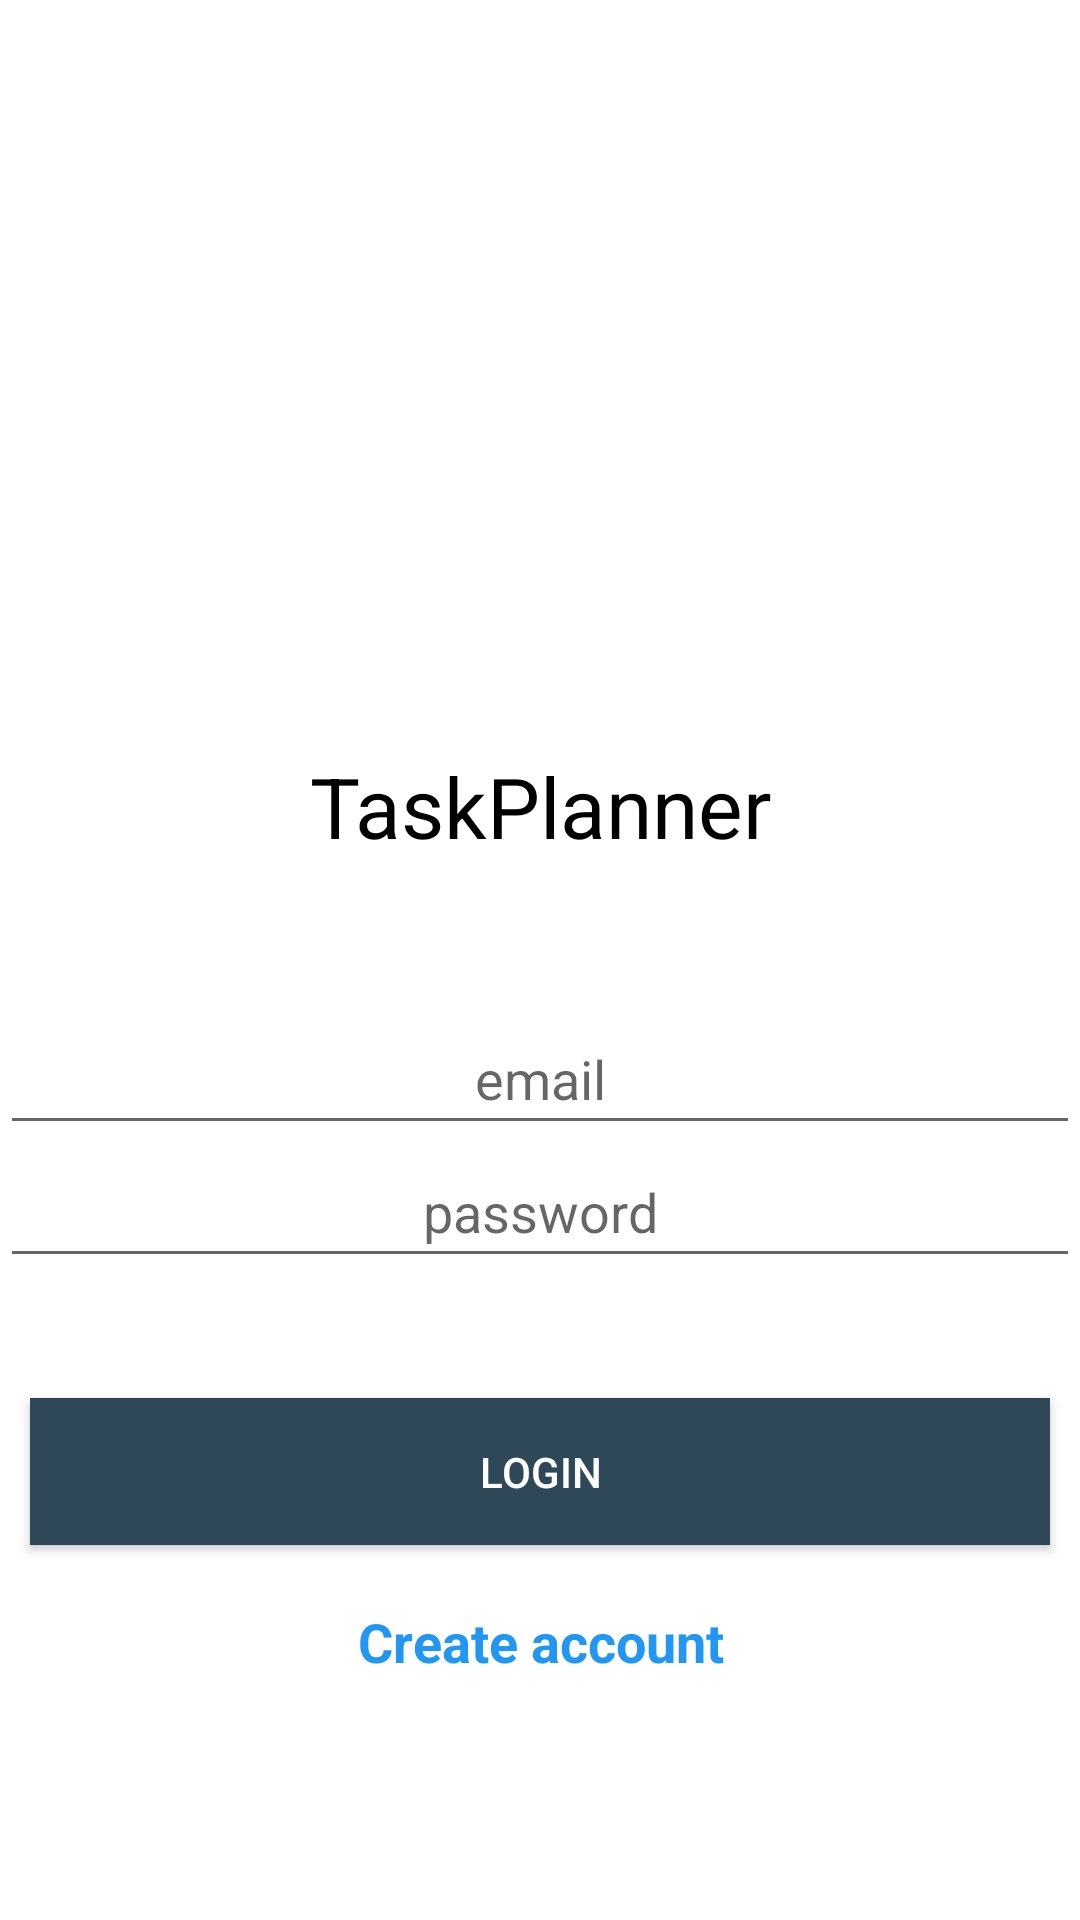

Here is an Android app screen rendered from its layout file. Give the layout XML and the strings, colors and styles it references.
<!-- AndroidManifest.xml: activity theme Theme.MyApplication.NoActionBar -->
<!-- res/layout/activity_login.xml -->
<?xml version="1.0" encoding="utf-8"?>
<androidx.constraintlayout.widget.ConstraintLayout xmlns:android="http://schemas.android.com/apk/res/android"
  xmlns:app="http://schemas.android.com/apk/res-auto"
  xmlns:tools="http://schemas.android.com/tools"
  android:layout_width="match_parent"
  android:layout_height="match_parent"
  android:layout_gravity="center"
  android:gravity="center"
  android:orientation="vertical">

  <androidx.constraintlayout.widget.Guideline
    android:id="@+id/guideline1"
    android:layout_width="wrap_content"
    android:layout_height="wrap_content"
    android:orientation="horizontal"
    app:layout_constraintGuide_begin="100dp" />

  <androidx.appcompat.widget.AppCompatImageView
    android:id="@+id/appCompatImageView"
    android:layout_width="150dp"
    android:layout_height="150dp"
    android:layout_gravity="center"
    android:padding="15dp"
    app:layout_constraintEnd_toEndOf="parent"
    app:layout_constraintStart_toStartOf="parent"
    app:layout_constraintTop_toTopOf="@+id/guideline1" />

  <TextView
    android:id="@+id/label"
    android:layout_width="wrap_content"
    android:layout_height="wrap_content"
    android:layout_gravity="center"
    android:gravity="center"
    android:text="@string/app_name"
    android:textColor="@color/black"
    android:textSize="28sp"
    app:layout_constraintEnd_toEndOf="parent"
    app:layout_constraintStart_toStartOf="parent"
    app:layout_constraintTop_toBottomOf="@+id/appCompatImageView" />


  <EditText
    android:id="@+id/emailEditText"
    android:layout_width="match_parent"
    android:layout_height="wrap_content"
    android:layout_marginTop="50dp"
    android:gravity="center"
    android:hint="@string/email"
    android:inputType="textEmailAddress"
    android:padding="10dp"
    app:layout_constraintEnd_toEndOf="parent"
    app:layout_constraintStart_toStartOf="parent"
    app:layout_constraintTop_toBottomOf="@+id/label" />

  <EditText
    android:id="@+id/passwordEditText"
    android:layout_width="match_parent"
    android:layout_height="wrap_content"
    android:gravity="center"
    android:hint="@string/password"
    android:inputType="textPassword"
    android:padding="10dp"
    app:layout_constraintEnd_toEndOf="parent"
    app:layout_constraintStart_toStartOf="parent"
    app:layout_constraintTop_toBottomOf="@+id/emailEditText" />


  <androidx.appcompat.widget.AppCompatButton
    android:id="@+id/loginButton"
    android:layout_width="match_parent"
    android:layout_height="wrap_content"
    android:layout_marginStart="10dp"
    android:layout_marginTop="40dp"
    android:layout_marginEnd="10dp"
    android:background="@color/blue_700"
    android:padding="15dp"
    android:text="@string/login"
    android:textColor="@color/white"
    app:layout_constraintStart_toStartOf="parent"
    app:layout_constraintTop_toBottomOf="@+id/passwordEditText" />


  <TextView
    android:id="@+id/createAccount"
    android:layout_width="match_parent"
    android:layout_height="wrap_content"
    android:layout_marginTop="20dp"
    android:gravity="center"
    android:text="@string/create_account"
    android:textAllCaps="false"
    android:textColor="#2196F3"
    android:textSize="18sp"
    android:textStyle="bold"
    app:layout_constraintTop_toBottomOf="@+id/loginButton" />

  <ProgressBar
    android:id="@+id/progressBar"
    style="?android:attr/progressBarStyle"
    android:layout_width="200dp"
    android:layout_height="200dp"
    android:indeterminate="true"
    android:visibility="gone"
    app:layout_constraintBottom_toBottomOf="parent"
    app:layout_constraintEnd_toEndOf="parent"
    app:layout_constraintStart_toStartOf="parent"
    app:layout_constraintTop_toBottomOf="@+id/createAccount"
    tools:visibility="visible" />


</androidx.constraintlayout.widget.ConstraintLayout>
<!-- resources referenced by this layout -->
<resources>
  <color name="black">#FF000000</color>
  <color name="blue_700">#2F4858</color>
  <color name="white">#FFFFFFFF</color>
  <string name="app_name">TaskPlanner</string>
  <string name="create_account">Create account</string>
  <string name="email">email</string>
  <string name="login">Login</string>
  <string name="password">password</string>
  <style name="Theme.MyApplication.NoActionBar">
          <item name="windowActionBar">false</item>
          <item name="windowNoTitle">true</item>
      </style>
</resources>
